Run: headless pygame with SDL's dummy video driver; simulated clock (each Clock.tick advances the game by its frame time, no real sleeping); random seed 0; keys injected as events and as key.get_pressed() state; no mouse input.
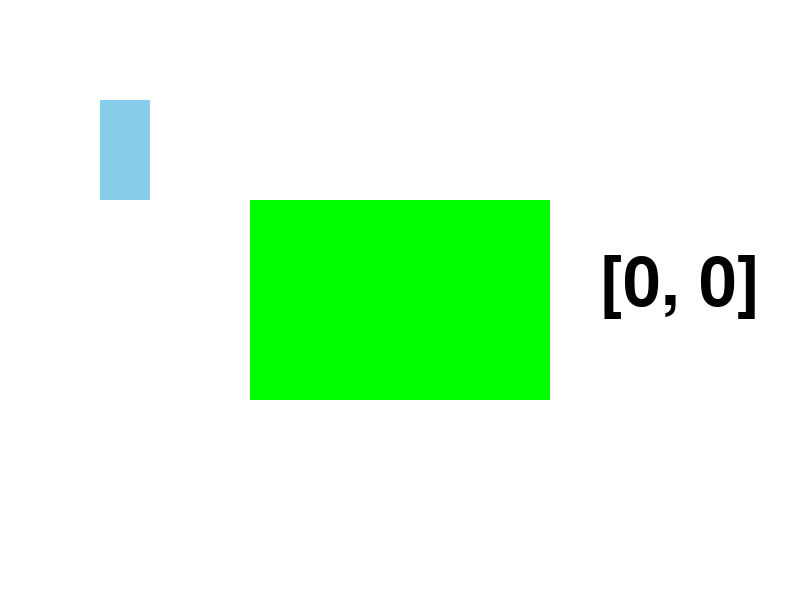
Frame 1 of 4 · flips 1–60 · no input
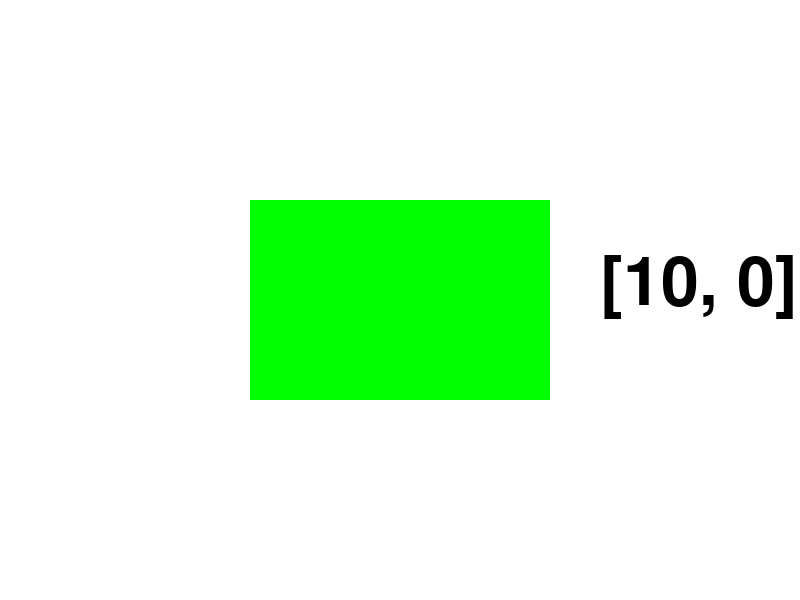
Frame 2 of 4 · flips 61–180 · tapped SPACE, RETURN · held RIGHT (→), D
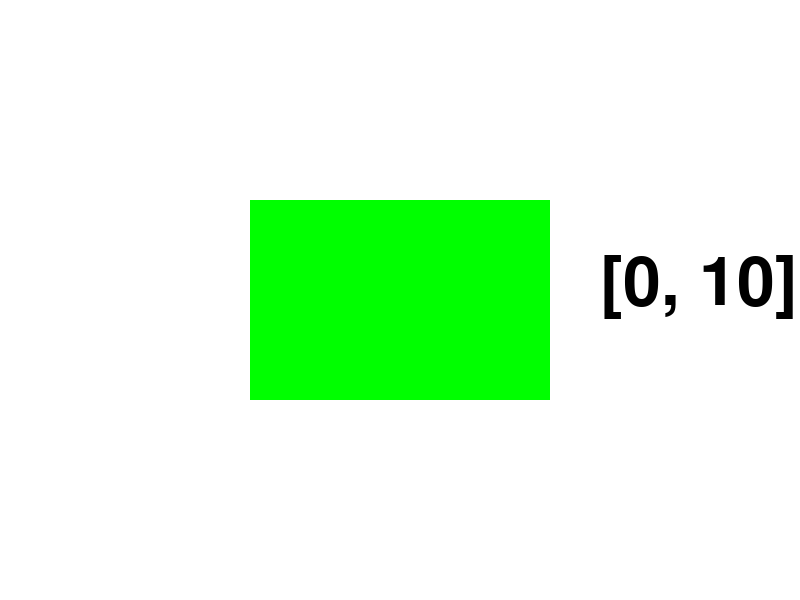
Frame 3 of 4 · flips 181–300 · held DOWN (↓), S
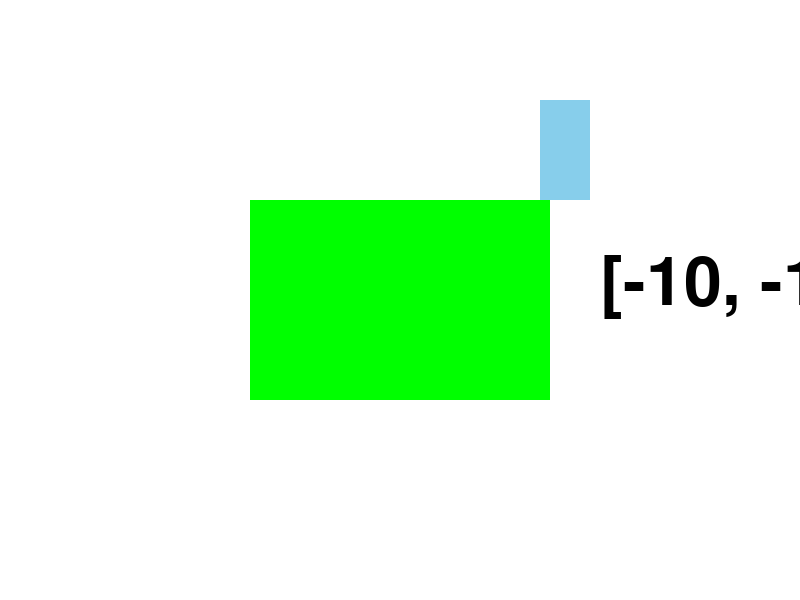
Frame 4 of 4 · flips 301–420 · held LEFT (←), A, UP (↑), W

The pygame program that drew these frames:

import pygame

pygame.init()

largura = 800
altura = 600

tela = pygame.display.set_mode((largura, altura)) #cria a janela com o tamanho especificado
pygame.display.set_caption('projeto pygame') ##define o nome da janela

class Jogador:
    def __init__(self, usaSetas):
        self.largura = 50
        self.largura = 50
        self.altura = 100

        self.xInicial = 100
        self.yInicial = 100

        self.rect = pygame.Rect(self.xInicial, self.yInicial, self.largura, self.altura)
        self.cor = (135, 206, 235)

        self.movimento = [0, 0]
        self.velocidade = 10

        self.usaSetas = usaSetas

    def Desenhar(self):
        pygame.draw.rect(tela, self.cor, self.rect)

    def Movimento(self):

        teclas = pygame.key.get_pressed()

        if teclas[pygame.K_a] == True:
            self.movimento[0] = -self.velocidade
        
        elif teclas[pygame.K_d] == True:
            self.movimento[0] = self.velocidade

        else:
            self.movimento[0] = 0

        if teclas[pygame.K_w] == True:
            self.movimento[1] = -self.velocidade

        elif teclas[pygame.K_s] == True:
            self.movimento[1] = self.velocidade

        else:
            self.movimento[1] = 0

        self.rect.x += self.movimento[0]
        self.rect.y += self.movimento[1]


jogadorClaudio = Jogador(False)

blocoRect = pygame.Rect(250, 200, 300, 200)

rodando = True
clock = pygame.time.Clock()

while rodando:

    clock.tick(60)

    for event in pygame.event.get():
        if event.type == pygame.QUIT:
            rodando = False

    jogadorClaudio.Movimento()
    #jogadorPedro.Movimento()

    tela.fill((255, 255, 255))

    if jogadorClaudio.rect.colliderect(blocoRect):

        jogadorClaudio.cor = (255, 0, 0)

        if jogadorClaudio.movimento[0] > 0:
            jogadorClaudio.rect.right = blocoRect.left
            jogadorClaudio.movimento[0] = 0

        elif jogadorClaudio.movimento[0] < 0:
            jogadorClaudio.rect.left = blocoRect.right
            jogadorClaudio.movimento[0] = 0

    else:
        jogadorClaudio.cor = (135, 206, 235)

    #escreve na tela o valor da variável movimento com o pygame.font
    fonte = pygame.font.Font(None, 100)
    texto = fonte.render(str(jogadorClaudio.movimento), True, (0, 0, 0))
    tela.blit(texto, (600, 250))

    pygame.draw.rect(tela, (0, 255, 0), blocoRect)
    jogadorClaudio.Desenhar()
    #jogadorPedro.Desenhar()

    pygame.display.update() #atualiza a tela
